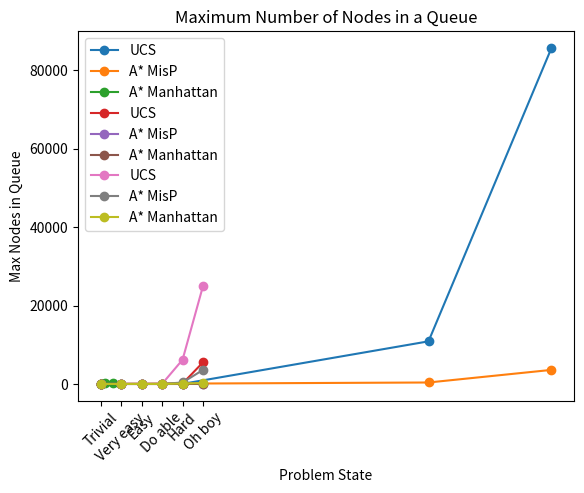

Source code (Python):
import matplotlib.pyplot as plt

# Data
problem_states = ['Trivial', 'Very easy', 'Easy', 'Do able', 'Hard', 'Oh boy']
ucs_depth = [0, 1, 2, 4, 16, 22]
ucs_node_expanded = [0, 2, 3, 30, 10876, 85704]
a_tiles_depth = [0.0008, 0.0052, 0.0068, 0.0095, 16, 22]
a_tiles_node_expanded = [1, 3, 3, 4, 378, 3593]
a_manhattan_depth = [0.0002, 0.0046, 0.0052, 0.0079, 0.209, 0.6124]
a_manhattan_node_expanded = [1, 1, 2, 4, 158, 365]
ucs_time = [0, 0.0052, 0.0068, 0.0095, 101.39, 5533.01]
a_tiles_time = [0.0002, 0.0046, 0.0052, 0.0079, 1.03, 37.72]
a_manhattan_time = [0.0042, 0.0067, 0.0008, 0.0079, 0.209, 0.6124]
ucs_in_queue = [1, 5, 4, 20, 6180, 25040]
a_tiles_in_queue = [0, 3, 3, 4, 378, 3593]
a_manhattan_in_queue = [1, 3, 3, 4, 108, 223]


# Plotting the graph solution depth vs Node Expanded
plt.plot(ucs_depth, ucs_node_expanded, marker='o', label='UCS')
plt.plot(a_tiles_depth, a_tiles_node_expanded, marker='o', label='A* MisP')
plt.plot(a_manhattan_depth, a_manhattan_node_expanded, marker='o', label='A* Manhattan')

# Set labels and title
plt.xlabel('Solution Depth')
plt.ylabel('Node Expanded')
plt.title('Solution Depth vs. Node Expanded')

# Set legend
plt.legend()

# Show the graph
plt.show()




# Plotting the graph time taken by each algorithm for each problem 
plt.plot(problem_states, ucs_time, marker='o', label='UCS')
plt.plot(problem_states, a_tiles_time, marker='o', label='A* MisP')
plt.plot(problem_states, a_manhattan_time, marker='o', label='A* Manhattan')

# Set labels and title
plt.xlabel('Problem State')
plt.ylabel('Time (s)')
plt.title('Time taken by Algorithms')

# Set legend
plt.legend()

# Rotate x-axis labels for better visibility
plt.xticks(rotation=45)

# Show the graph
plt.show()




# Plotting the graph for Maximum Number Nodes in a Queue at a time
plt.plot(problem_states, ucs_in_queue, marker='o', label='UCS')
plt.plot(problem_states, a_tiles_in_queue, marker='o', label='A* MisP')
plt.plot(problem_states, a_manhattan_in_queue, marker='o', label='A* Manhattan')

# Set labels and title
plt.xlabel('Problem State')
plt.ylabel('Max Nodes in Queue')
plt.title('Maximum Number of Nodes in a Queue')

# Set legend
plt.legend()

# Rotate x-axis labels for better visibility
plt.xticks(rotation=45)

# Show the graph
plt.show()

